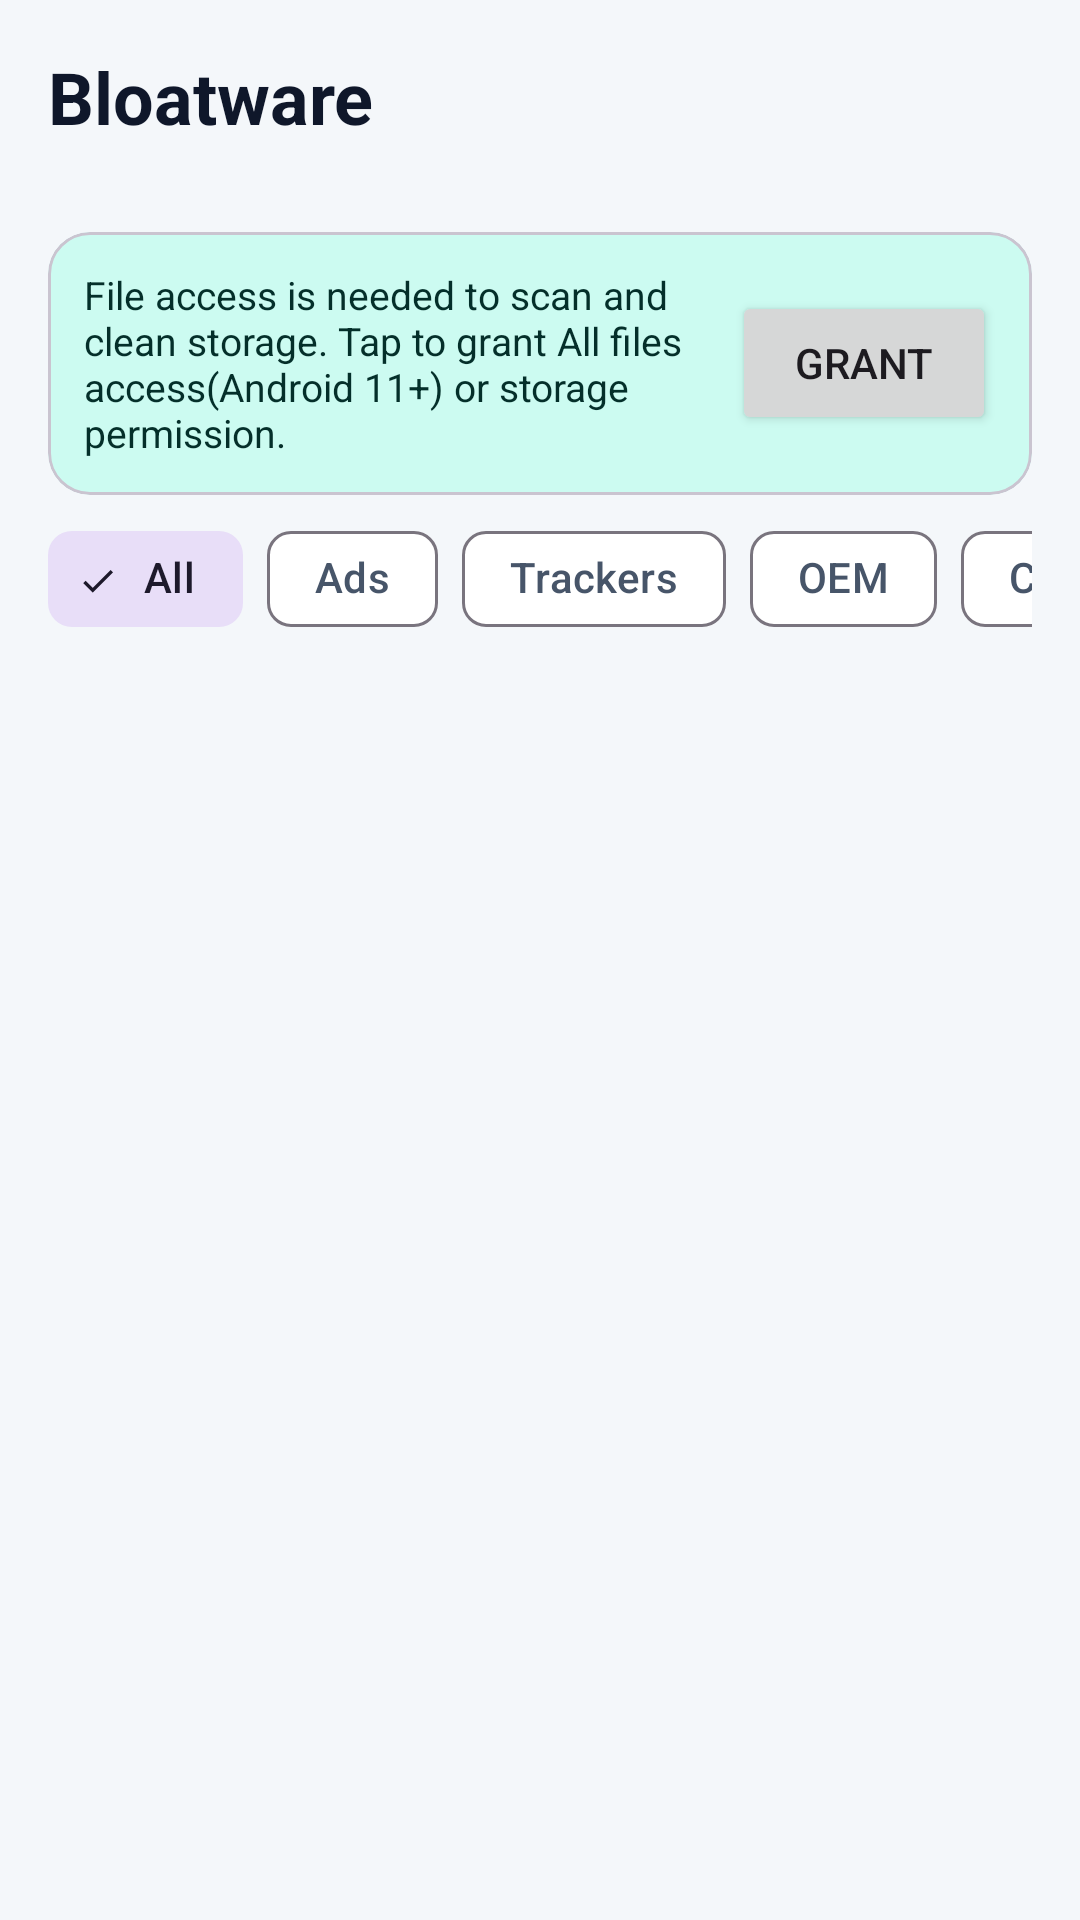

Produce the Android XML layout that renders to this screen, including the resource entries it uses.
<!-- AndroidManifest.xml: application theme Theme.CleanDroid -->
<!-- res/layout/fragment_bloat.xml -->
<?xml version="1.0" encoding="utf-8"?>
<LinearLayout xmlns:android="http://schemas.android.com/apk/res/android"
    xmlns:app="http://schemas.android.com/apk/res-auto"
    android:layout_width="match_parent"
    android:layout_height="match_parent"
    android:orientation="vertical"
    android:padding="@dimen/screen_padding">

    <TextView
        android:layout_width="wrap_content"
        android:layout_height="wrap_content"
        android:text="@string/bloat_title"
        android:textAppearance="?attr/textAppearanceHeadlineSmall"
        android:textColor="?attr/colorOnSurface"
        android:textStyle="bold" />

    <TextView
        android:id="@+id/txt_summary"
        android:layout_width="wrap_content"
        android:layout_height="wrap_content"
        android:layout_marginTop="2dp"
        android:textAppearance="?attr/textAppearanceBodyMedium"
        android:textColor="?attr/colorOnSurfaceVariant" />

    <include
        android:id="@+id/banner_usage"
        layout="@layout/banner_permission"
        android:layout_width="match_parent"
        android:layout_height="wrap_content"
        android:layout_marginTop="8dp" />

    <HorizontalScrollView
        android:id="@+id/chip_scroll"
        android:layout_width="match_parent"
        android:layout_height="wrap_content"
        android:layout_marginTop="4dp"
        android:scrollbars="none">

        <com.google.android.material.chip.ChipGroup
            android:id="@+id/chip_group"
            android:layout_width="wrap_content"
            android:layout_height="wrap_content"
            app:selectionRequired="true"
            app:singleLine="true"
            app:singleSelection="true">

            <com.google.android.material.chip.Chip
                android:id="@+id/chip_all"
                style="@style/Widget.Material3.Chip.Filter"
                android:layout_width="wrap_content"
                android:layout_height="wrap_content"
                android:checked="true"
                android:text="@string/filter_all" />

            <com.google.android.material.chip.Chip
                android:id="@+id/chip_ads"
                style="@style/Widget.Material3.Chip.Filter"
                android:layout_width="wrap_content"
                android:layout_height="wrap_content"
                android:text="@string/filter_ads" />

            <com.google.android.material.chip.Chip
                android:id="@+id/chip_analytics"
                style="@style/Widget.Material3.Chip.Filter"
                android:layout_width="wrap_content"
                android:layout_height="wrap_content"
                android:text="@string/filter_analytics" />

            <com.google.android.material.chip.Chip
                android:id="@+id/chip_oem"
                style="@style/Widget.Material3.Chip.Filter"
                android:layout_width="wrap_content"
                android:layout_height="wrap_content"
                android:text="@string/filter_oem" />

            <com.google.android.material.chip.Chip
                android:id="@+id/chip_carrier"
                style="@style/Widget.Material3.Chip.Filter"
                android:layout_width="wrap_content"
                android:layout_height="wrap_content"
                android:text="@string/filter_carrier" />

            <com.google.android.material.chip.Chip
                android:id="@+id/chip_optional"
                style="@style/Widget.Material3.Chip.Filter"
                android:layout_width="wrap_content"
                android:layout_height="wrap_content"
                android:text="@string/filter_optional" />
        </com.google.android.material.chip.ChipGroup>
    </HorizontalScrollView>

    <com.google.android.material.progressindicator.LinearProgressIndicator
        android:id="@+id/progress"
        android:layout_width="match_parent"
        android:layout_height="wrap_content"
        android:layout_marginTop="8dp"
        android:indeterminate="true"
        android:visibility="gone" />

    <TextView
        android:id="@+id/txt_status"
        android:layout_width="wrap_content"
        android:layout_height="wrap_content"
        android:layout_marginTop="4dp"
        android:textAppearance="?attr/textAppearanceBodySmall"
        android:textColor="?attr/colorOnSurfaceVariant"
        android:visibility="gone" />

    <Button
        android:id="@+id/btn_retry"
        android:layout_width="wrap_content"
        android:layout_height="wrap_content"
        android:layout_marginTop="8dp"
        android:text="@string/bloat_retry"
        android:visibility="gone" />

    <FrameLayout
        android:layout_width="match_parent"
        android:layout_height="0dp"
        android:layout_marginTop="8dp"
        android:layout_weight="1">

        <androidx.recyclerview.widget.RecyclerView
            android:id="@+id/recycler"
            android:layout_width="match_parent"
            android:layout_height="match_parent"
            android:clipToPadding="false"
            android:paddingBottom="8dp" />

        <TextView
            android:id="@+id/txt_empty"
            android:layout_width="wrap_content"
            android:layout_height="wrap_content"
            android:layout_gravity="center"
            android:text="@string/bloat_empty"
            android:textAppearance="?attr/textAppearanceBodyMedium"
            android:textColor="?attr/colorOnSurfaceVariant"
            android:visibility="gone" />
    </FrameLayout>

</LinearLayout>
<!-- res/layout/banner_permission.xml (included above) -->
<?xml version="1.0" encoding="utf-8"?>
<com.google.android.material.card.MaterialCardView xmlns:android="http://schemas.android.com/apk/res/android"
    xmlns:app="http://schemas.android.com/apk/res-auto"
    android:layout_width="match_parent"
    android:layout_height="wrap_content"
    android:layout_marginBottom="8dp"
    app:cardCornerRadius="14dp"
    app:cardBackgroundColor="@color/primaryContainer">

    <LinearLayout
        android:layout_width="match_parent"
        android:layout_height="wrap_content"
        android:orientation="horizontal"
        android:gravity="center_vertical"
        android:padding="12dp">

        <TextView
            android:id="@+id/txt_banner_text"
            android:layout_width="0dp"
            android:layout_height="wrap_content"
            android:layout_weight="1"
            android:text="@string/banner_access_text"
            android:textColor="@color/onPrimaryContainer"
            android:textSize="13sp" />

        <Button
            android:id="@+id/btn_grant"
            android:layout_width="wrap_content"
            android:layout_height="wrap_content"
            android:layout_marginStart="8dp"
            android:text="@string/banner_btn" />

    </LinearLayout>

</com.google.android.material.card.MaterialCardView>
<!-- resources referenced by this layout -->
<resources>
  <color name="onPrimaryContainer">#042F2A</color>
  <color name="primaryContainer">#CCFBF1</color>
  <dimen name="screen_padding">16dp</dimen>
  <string name="banner_access_text">File access is needed to scan and clean storage. Tap to grant "All files access" (Android 11+) or storage permission.</string>
  <string name="banner_btn">Grant</string>
  <string name="bloat_empty">Nothing flagged. Your device looks clean.</string>
  <string name="bloat_retry">Scan again</string>
  <string name="bloat_title">Bloatware</string>
  <string name="filter_ads">Ads</string>
  <string name="filter_all">All</string>
  <string name="filter_analytics">Trackers</string>
  <string name="filter_carrier">Carrier</string>
  <string name="filter_oem">OEM</string>
  <string name="filter_optional">Optional</string>
  <style name="Theme.CleanDroid" parent="Theme.CleanDroid.Base">
          <item name="android:windowLightStatusBar">true</item>
      </style>
  <style name="Theme.CleanDroid.Base" parent="Theme.Material3.DayNight.NoActionBar">
          <item name="colorPrimary">@color/primary</item>
          <item name="colorOnPrimary">@color/onPrimary</item>
          <item name="colorPrimaryContainer">@color/primaryContainer</item>
          <item name="colorOnPrimaryContainer">@color/onPrimaryContainer</item>
          <item name="colorSecondary">@color/secondary</item>
          <item name="colorSurface">@color/surface</item>
          <item name="colorOnSurface">@color/textPrimary</item>
          <item name="colorSurfaceVariant">@color/surfaceVariant</item>
          <item name="colorOnSurfaceVariant">@color/textSecondary</item>
          <item name="android:colorBackground">@color/background</item>
          <item name="colorError">@color/error</item>
          <item name="android:statusBarColor">@android:color/transparent</item>
          <item name="android:navigationBarColor">@android:color/transparent</item>
      </style>
  <color name="primary">#0F766E</color>
  <color name="onPrimary">#FFFFFF</color>
  <color name="secondary">#0E7490</color>
  <color name="surface">#FFFFFF</color>
  <color name="textPrimary">#0F172A</color>
  <color name="surfaceVariant">#E2E8F0</color>
  <color name="textSecondary">#475569</color>
  <color name="background">#F4F7FA</color>
  <color name="error">#DC2626</color>
</resources>
